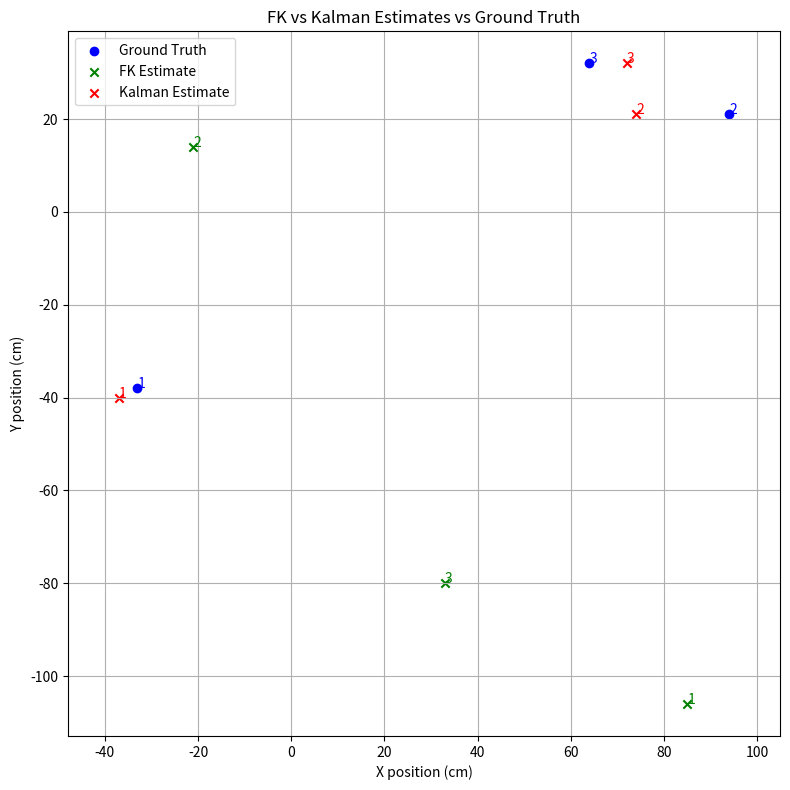

Python code for this plot:
import matplotlib.pyplot as plt

# === Sample data ===
ground_truth = [(-33, -38), (94, 21), (64, 32)]
fk_estimates = [(85, -106), (-21, 14), (33, -80)]
kalman_estimates = [(-37,-40), (74, 21), (72, 32)]

# === Plot ===
plt.figure(figsize=(8, 8))

# FK points
for i, (gt, est) in enumerate(zip(ground_truth, fk_estimates), 1):
    plt.scatter(*gt, color='blue', marker='o', label='Ground Truth' if i == 1 else "")
    plt.scatter(*est, color='green', marker='x', label='FK Estimate' if i == 1 else "")
    plt.text(gt[0], gt[1], str(i), color='blue', fontsize=10)
    plt.text(est[0], est[1], str(i), color='green', fontsize=10)

# Kalman points
for i, (gt, est) in enumerate(zip(ground_truth, kalman_estimates), 1):
    plt.scatter(*est, color='red', marker='x', label='Kalman Estimate' if i == 1 else "")
    plt.text(est[0], est[1], str(i), color='red', fontsize=10)

# Labels and style
plt.xlabel("X position (cm)")
plt.ylabel("Y position (cm)")
plt.title("FK vs Kalman Estimates vs Ground Truth")
plt.grid(True)
plt.axis("equal")
plt.legend()
plt.tight_layout()
plt.show()
